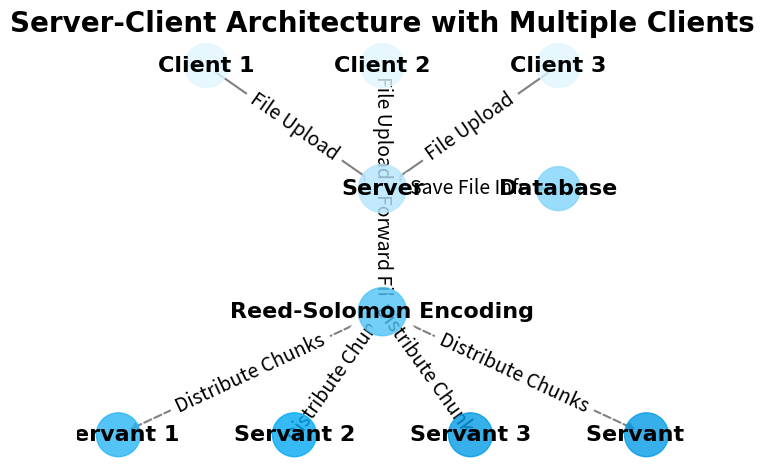

Python code for this plot:
import matplotlib.pyplot as plt
import networkx as nx

# Create a new graph
G = nx.DiGraph()

# Add nodes
G.add_node("Client 1", pos=(-1, 3))
G.add_node("Client 2", pos=(0, 3))
G.add_node("Client 3", pos=(1, 3))
G.add_node("Server", pos=(0, 2))
G.add_node("Database", pos=(1, 2))
G.add_node("Reed-Solomon Encoding", pos=(0, 1))
G.add_node("Servant 1", pos=(-1.5, 0))
G.add_node("Servant 2", pos=(-0.5, 0))
G.add_node("Servant 3", pos=(0.5, 0))
G.add_node("Servant 4", pos=(1.5, 0))

# Add edges
G.add_edge("Client 1", "Server", label="File Upload")
G.add_edge("Client 2", "Server", label="File Upload")
G.add_edge("Client 3", "Server", label="File Upload")
G.add_edge("Server", "Reed-Solomon Encoding", label="Forward File")
G.add_edge("Server", "Database", label="Save File Info")
G.add_edge("Reed-Solomon Encoding", "Servant 1", label="Distribute Chunks")
G.add_edge("Reed-Solomon Encoding", "Servant 2", label="Distribute Chunks")
G.add_edge("Reed-Solomon Encoding", "Servant 3", label="Distribute Chunks")
G.add_edge("Reed-Solomon Encoding", "Servant 4", label="Distribute Chunks")

# Set node colors
node_colors = ["#E1F5FE", "#E1F5FE", "#E1F5FE", "#B3E5FC", "#81D4FA", "#4FC3F7", "#29B6F6", "#03A9F4", "#039BE5", "#039BE5"]

# Set node sizes
node_sizes = [1000 if node.startswith("Client") else 1200 if node in ["Server", "Reed-Solomon Encoding"] else 1000 for node in G.nodes]

# Set edge styles
edge_styles = ["solid" if edge[0].startswith("Client") or edge[0] == "Server" else "dashed" for edge in G.edges]

# Draw the graph
pos = nx.get_node_attributes(G, 'pos')
nx.draw_networkx_nodes(G, pos, node_color=node_colors, node_size=node_sizes, alpha=0.8)

# Draw edges with different styles
for edge, style in zip(G.edges, edge_styles):
    nx.draw_networkx_edges(G, pos, edgelist=[edge], edge_color='gray', arrows=True, style=style, width=1.5)

nx.draw_networkx_labels(G, pos, font_size=16, font_weight='bold', font_family='Arial')
nx.draw_networkx_edge_labels(G, pos, edge_labels=nx.get_edge_attributes(G, 'label'), font_size=14)

# Remove axis
plt.axis('off')

# Add a title
plt.title("Server-Client Architecture with Multiple Clients", fontsize=20, fontweight='bold', fontfamily='Arial')

# Show the diagram
plt.tight_layout()
plt.show()
